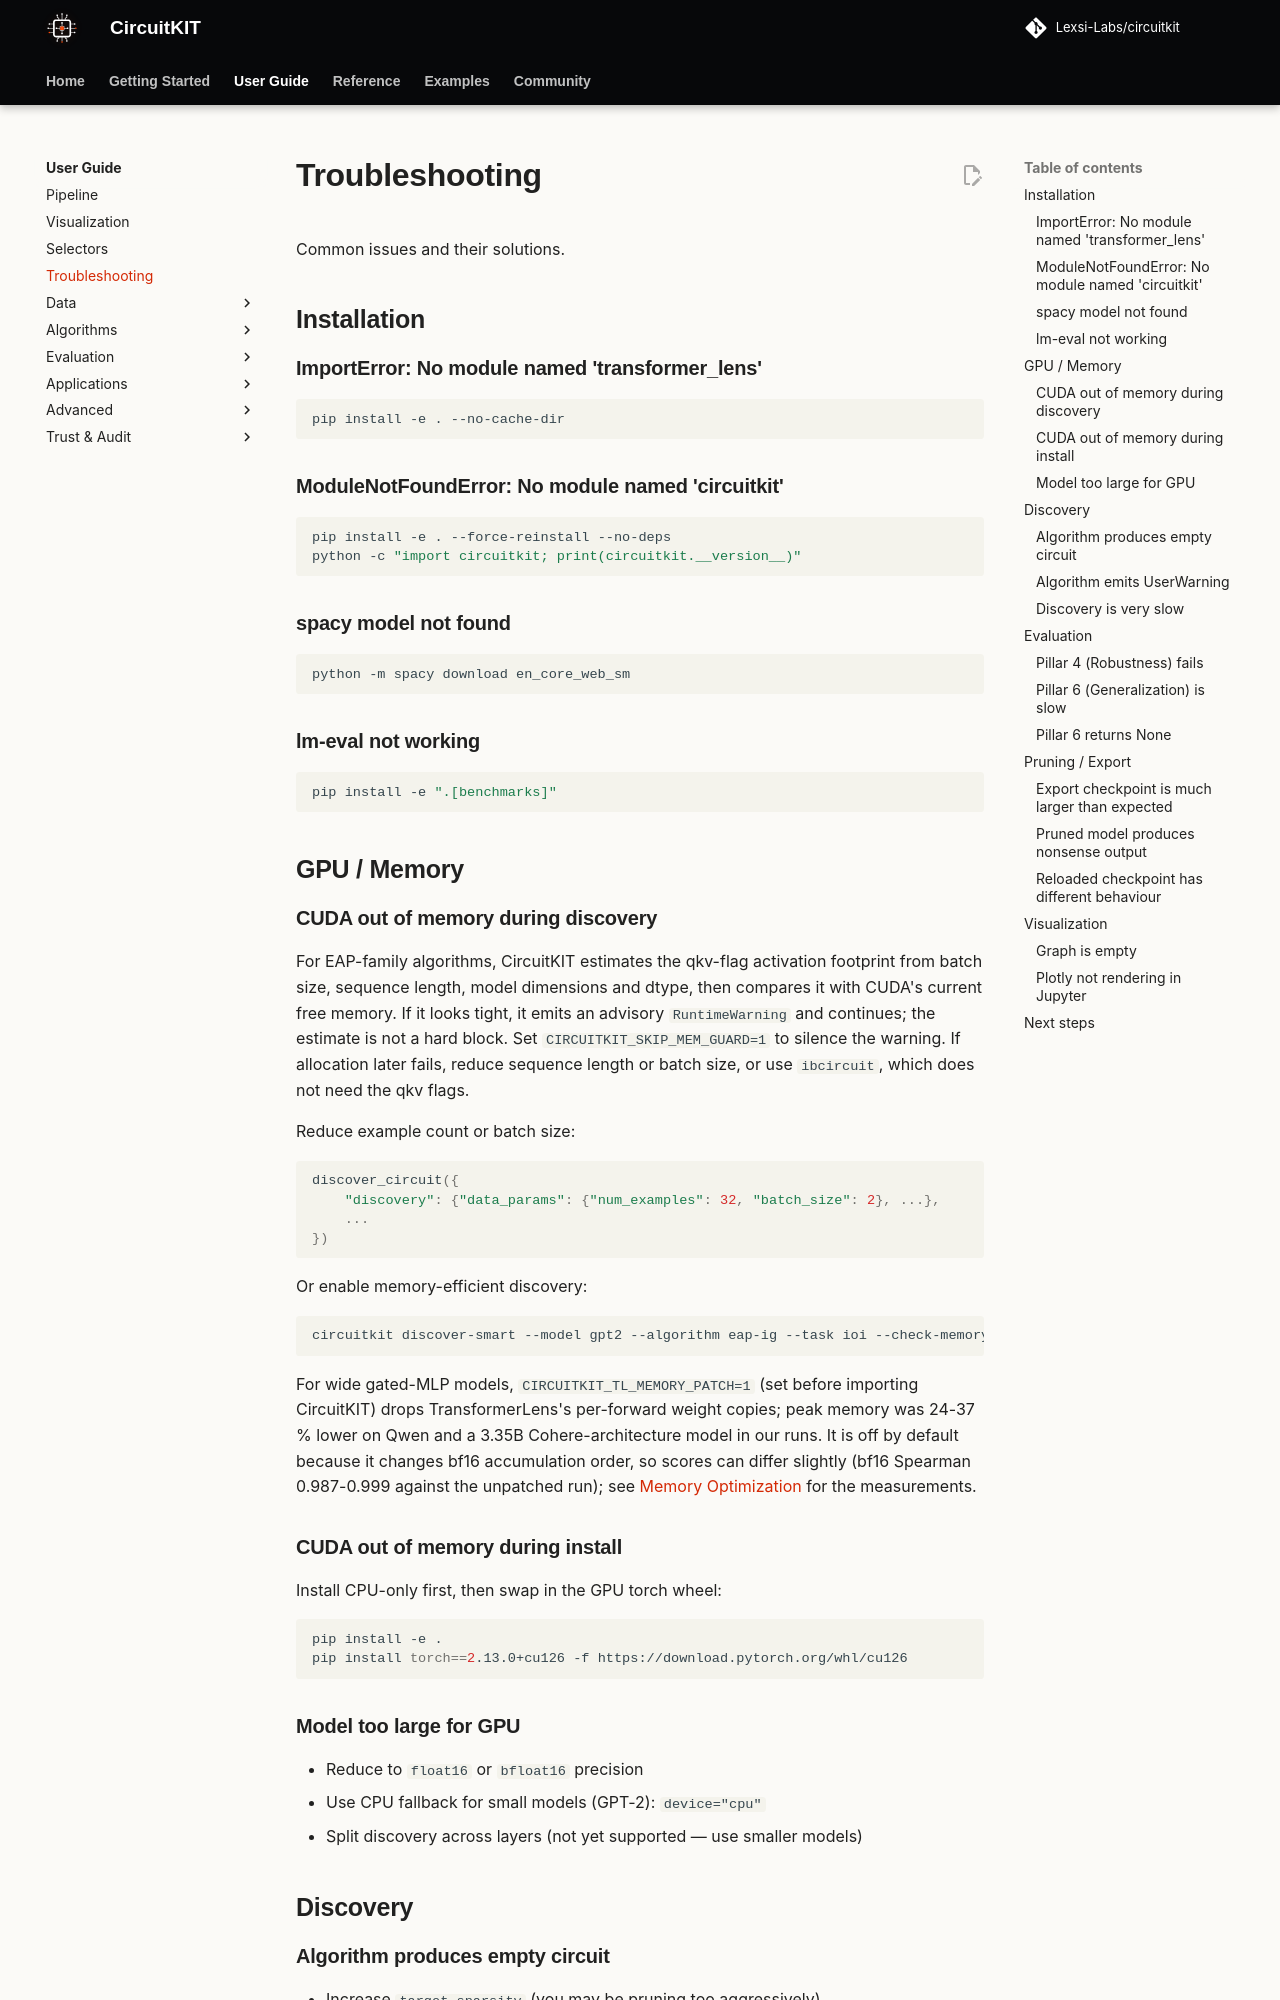

repository: Lexsi-Labs/CircuitKIT · page: user-guide/troubleshooting/index.html · generator: mkdocs

# Troubleshooting

Common issues and their solutions.

## Installation

### ImportError: No module named 'transformer_lens'

```bash
pip install -e . --no-cache-dir
```

### ModuleNotFoundError: No module named 'circuitkit'

```bash
pip install -e . --force-reinstall --no-deps
python -c "import circuitkit; print(circuitkit.__version__)"
```

### spacy model not found

```bash
python -m spacy download en_core_web_sm
```

### lm-eval not working

```bash
pip install -e ".[benchmarks]"
```

## GPU / Memory

### CUDA out of memory during discovery

For EAP-family algorithms, CircuitKIT estimates the qkv-flag activation
footprint from batch size, sequence length, model dimensions and dtype, then
compares it with CUDA's current free memory. If it looks tight, it emits an
advisory `RuntimeWarning` and continues; the estimate is not a hard block. Set
`CIRCUITKIT_SKIP_MEM_GUARD=1` to silence the warning. If allocation later fails,
reduce sequence length or batch size, or use `ibcircuit`, which does not need
the qkv flags.

Reduce example count or batch size:
```python
discover_circuit({
    "discovery": {"data_params": {"num_examples": 32, "batch_size": 2}, ...},
    ...
})
```

Or enable memory-efficient discovery:
```bash
circuitkit discover-smart --model gpt2 --algorithm eap-ig --task ioi --check-memory
```

For wide gated-MLP models, `CIRCUITKIT_TL_MEMORY_PATCH=1` (set before importing CircuitKIT) drops
TransformerLens's per-forward weight copies; peak memory was 24-37 % lower on Qwen and a 3.35B Cohere-architecture
model in our runs. It is off by default because it changes bf16 accumulation order, so scores can differ slightly
(bf16 Spearman 0.987-0.999 against the unpatched run); see [Memory Optimization](../advanced/memory-optimization.md)
for the measurements.

### CUDA out of memory during install

Install CPU-only first, then swap in the GPU torch wheel:
```bash
pip install -e .
pip install torch==2.13.0+cu126 -f https://download.pytorch.org/whl/cu126
```
